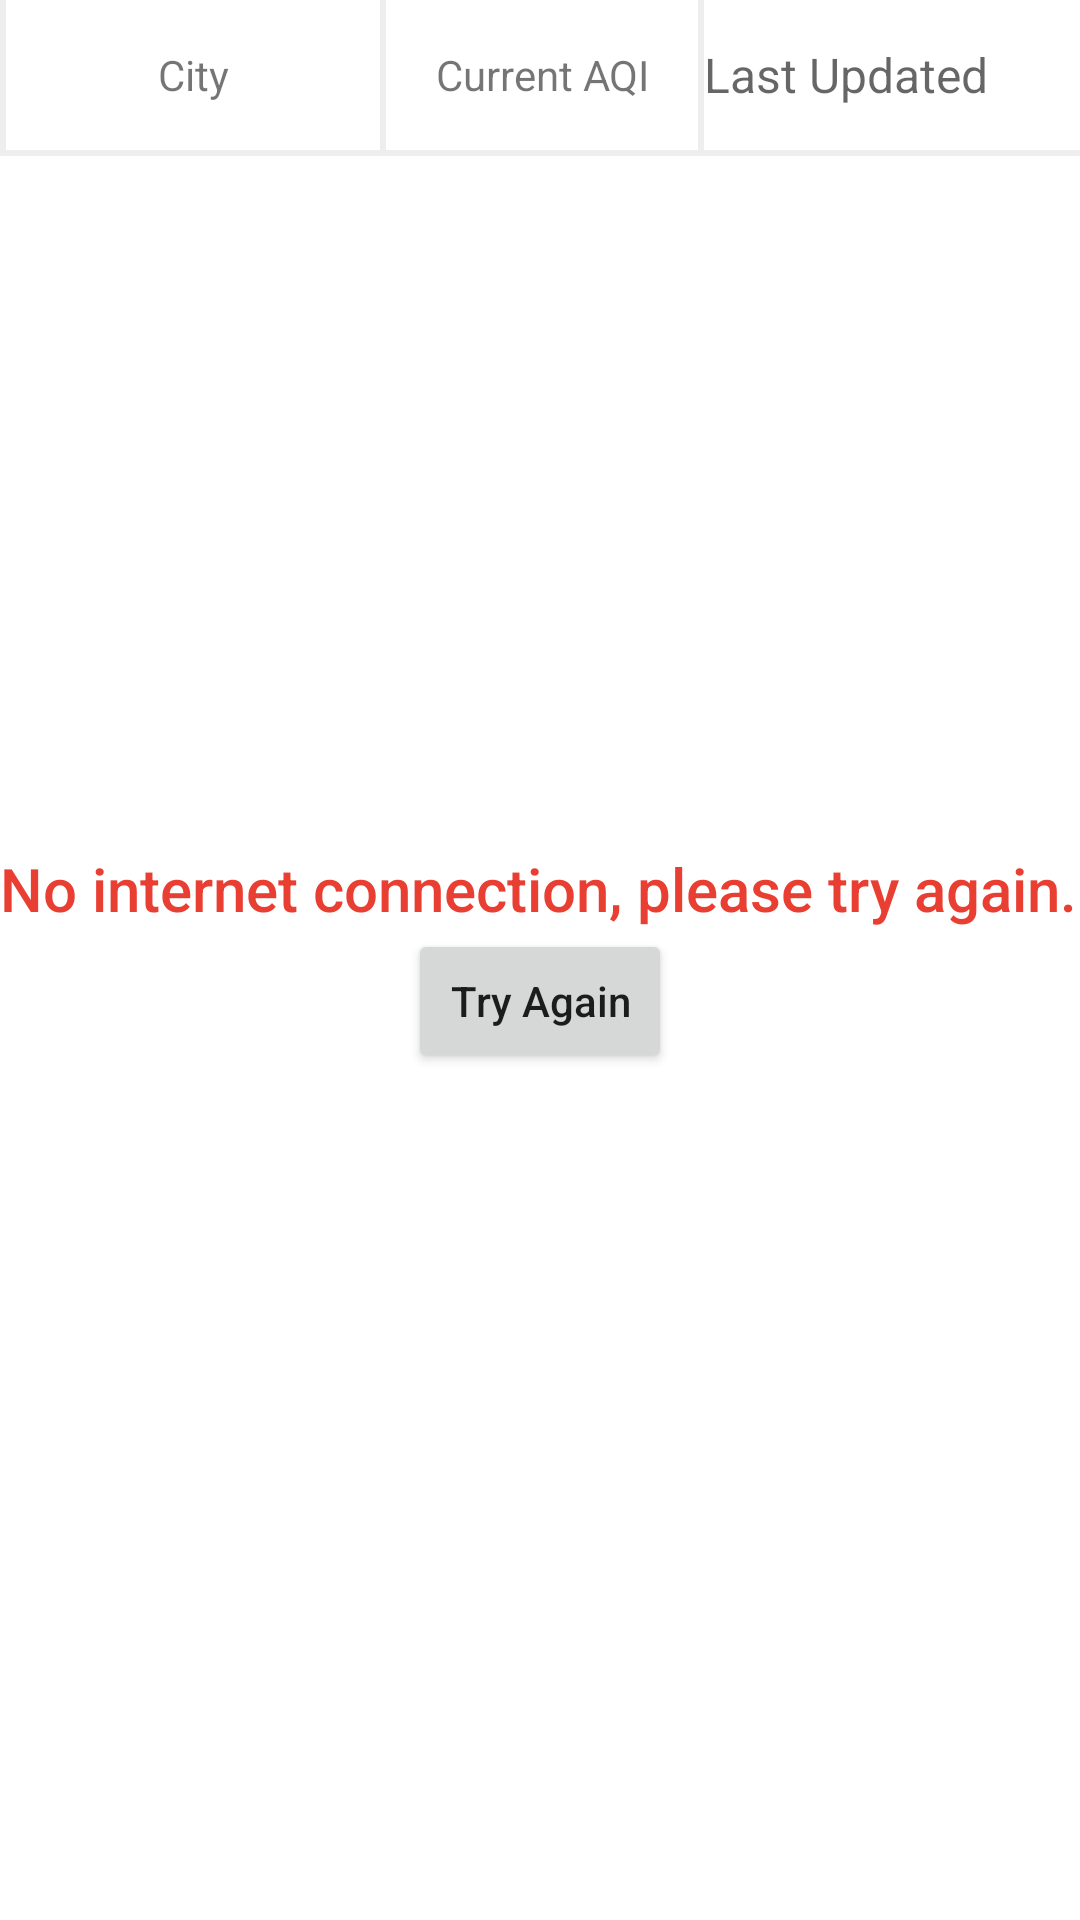

Produce the Android XML layout that renders to this screen, including the resource entries it uses.
<!-- AndroidManifest.xml: application theme Theme.AQIProximityWorks -->
<!-- res/layout/activity_main.xml -->
<?xml version="1.0" encoding="utf-8"?>
<layout xmlns:android="http://schemas.android.com/apk/res/android"
    xmlns:app="http://schemas.android.com/apk/res-auto"
    xmlns:tools="http://schemas.android.com/tools">

    <androidx.constraintlayout.widget.ConstraintLayout
        android:layout_width="match_parent"
        android:layout_height="match_parent"
        tools:context=".MainActivity">

        <LinearLayout
            android:id="@+id/llRv"
            android:layout_width="match_parent"
            android:layout_height="wrap_content"
            android:orientation="vertical"
            app:layout_constraintTop_toTopOf="parent">

            <LinearLayout
                android:id="@+id/ll"
                android:layout_width="match_parent"
                android:layout_height="50dp"
                android:orientation="horizontal">

                <View
                    android:layout_width="2dp"
                    android:layout_height="match_parent"
                    android:background="@color/divider" />

                <TextView
                    android:id="@+id/txt_city_name"
                    android:layout_width="0dp"
                    android:layout_height="wrap_content"
                    android:layout_gravity="center"
                    android:layout_weight="1.2"
                    android:gravity="center"
                    android:text="@string/city" />

                <View
                    android:layout_width="2dp"
                    android:layout_height="match_parent"
                    android:background="@color/divider" />

                <TextView
                    android:id="@+id/txt_aqi"
                    android:layout_width="0dp"
                    android:layout_height="wrap_content"
                    android:layout_gravity="center"
                    android:layout_weight="1"
                    android:gravity="center"
                    android:text="@string/current_aqi" />

                <View
                    android:layout_width="2dp"
                    android:layout_height="match_parent"
                    android:background="@color/divider" />

                <TextView
                    android:id="@+id/txt_last_updated"
                    style="@style/TextAppearance.AppCompat.Widget.ActionBar.Subtitle"
                    android:layout_width="0dp"
                    android:layout_height="wrap_content"
                    android:layout_gravity="center"
                    android:layout_weight="1.2"
                    android:text="@string/last_updated" />
            </LinearLayout>

            <View
                android:layout_width="match_parent"
                android:layout_height="2dp"
                android:background="@color/divider"/>
            <androidx.recyclerview.widget.RecyclerView
                android:id="@+id/rv_forecast"
                android:layout_width="match_parent"
                android:layout_height="wrap_content"
                app:layoutManager="androidx.recyclerview.widget.LinearLayoutManager"
                tools:listitem="@layout/layout_aqi" />

        </LinearLayout>

        <LinearLayout
            android:id="@+id/ll_no_internet"
            android:layout_width="match_parent"
            android:layout_height="wrap_content"
            android:orientation="vertical"
            android:gravity="center"
            app:layout_constraintBottom_toBottomOf="parent"
            app:layout_constraintTop_toTopOf="parent"
            tools:layout_editor_absoluteX="10dp">

            <TextView
                style="@style/TextAppearance.AppCompat.SearchResult.Title"
                android:layout_width="match_parent"
                android:layout_height="wrap_content"
                android:text="@string/no_internet_connection"
                android:textColor="@color/colorAqiVeryPoor" />

            <Button
                android:id="@+id/btn_try_agin"
                android:layout_width="wrap_content"
                android:layout_height="wrap_content"
                android:text="@string/try_again"
                android:textAllCaps="false" />
        </LinearLayout>

    </androidx.constraintlayout.widget.ConstraintLayout>
</layout>
<!-- res/layout/layout_aqi.xml (included above) -->
<?xml version="1.0" encoding="utf-8"?>
<layout xmlns:android="http://schemas.android.com/apk/res/android"
    xmlns:app="http://schemas.android.com/apk/res-auto"
    xmlns:tools="http://schemas.android.com/tools">

    <data>

        <variable
            name="aqiModel"
            type="com.example.aqiproximityworks.AQIForecastModel" />

        <variable
            name="click"
            type="com.example.aqiproximityworks.ItemClickListener" />
    </data>

    <LinearLayout
        android:layout_width="wrap_content"
        android:layout_height="wrap_content"
        android:orientation="vertical">

        <LinearLayout
            android:id="@+id/ll_item"
            android:layout_width="match_parent"
            android:layout_height="50dp"

            android:onClick="@{()->click}"
            android:orientation="horizontal">

            <View
                android:layout_width="2dp"
                android:layout_height="match_parent"
                android:background="@color/divider" />

            <TextView
                android:id="@+id/txt_city_name"
                style="@style/TextAppearance.AppCompat.Title"
                android:layout_width="0dp"
                android:layout_height="wrap_content"
                android:layout_gravity="center"
                android:layout_weight="1.2"
                android:gravity="center"
                android:text="@{aqiModel.city}"
                tools:text="Mumbai" />

            <View
                android:layout_width="2dp"
                android:layout_height="match_parent"
                android:background="@color/divider" />

            <TextView
                android:id="@+id/txt_aqi"
                style="@style/TextAppearance.AppCompat.Title"
                setAqi="@{aqiModel.aqi}"
                android:layout_width="0dp"
                android:layout_height="wrap_content"
                android:layout_gravity="center"
                android:layout_weight="1"
                android:gravity="center"
                tools:text="178.12" />

            <View
                android:layout_width="2dp"
                android:layout_height="match_parent"
                android:background="@color/divider" />

            <TextView
                android:id="@+id/txt_last_updated"
                style="@style/TextAppearance.AppCompat.Widget.ActionBar.Subtitle"
                android:layout_width="0dp"
                android:layout_height="wrap_content"
                android:layout_gravity="center"
                android:layout_weight="1.2"
                android:text="@string/a_few_seconds_ago" />
        </LinearLayout>

        <View
            android:layout_width="match_parent"
            android:layout_height="2dp"
            android:layout_marginTop="2dp"
            android:layout_marginBottom="2dp"
            android:background="@color/divider" />
    </LinearLayout>
</layout>
<!-- resources referenced by this layout -->
<resources>
  <color name="colorAqiVeryPoor">#E93F33</color>
  <color name="divider">#EEEEEE</color>
  <string name="a_few_seconds_ago">A few seconds ago</string>
  <string name="city">City</string>
  <string name="current_aqi">Current AQI</string>
  <string name="last_updated">Last Updated</string>
  <string name="no_internet_connection">No internet connection, please try again.</string>
  <string name="try_again">Try Again</string>
  <style name="Theme.AQIProximityWorks" parent="Theme.MaterialComponents.DayNight.DarkActionBar">
          
          <item name="colorPrimary">@color/purple_500</item>
          <item name="colorPrimaryVariant">@color/purple_700</item>
          <item name="colorOnPrimary">@color/white</item>
          
          <item name="colorSecondary">@color/teal_200</item>
          <item name="colorSecondaryVariant">@color/teal_700</item>
          <item name="colorOnSecondary">@color/black</item>
          
          <item name="android:statusBarColor" tools:targetApi="l">?attr/colorPrimaryVariant</item>
          
      </style>
  <color name="purple_500">#FF6200EE</color>
  <color name="purple_700">#FF3700B3</color>
  <color name="white">#FFFFFFFF</color>
  <color name="teal_200">#FF03DAC5</color>
  <color name="teal_700">#FF018786</color>
  <color name="black">#FF000000</color>
</resources>
